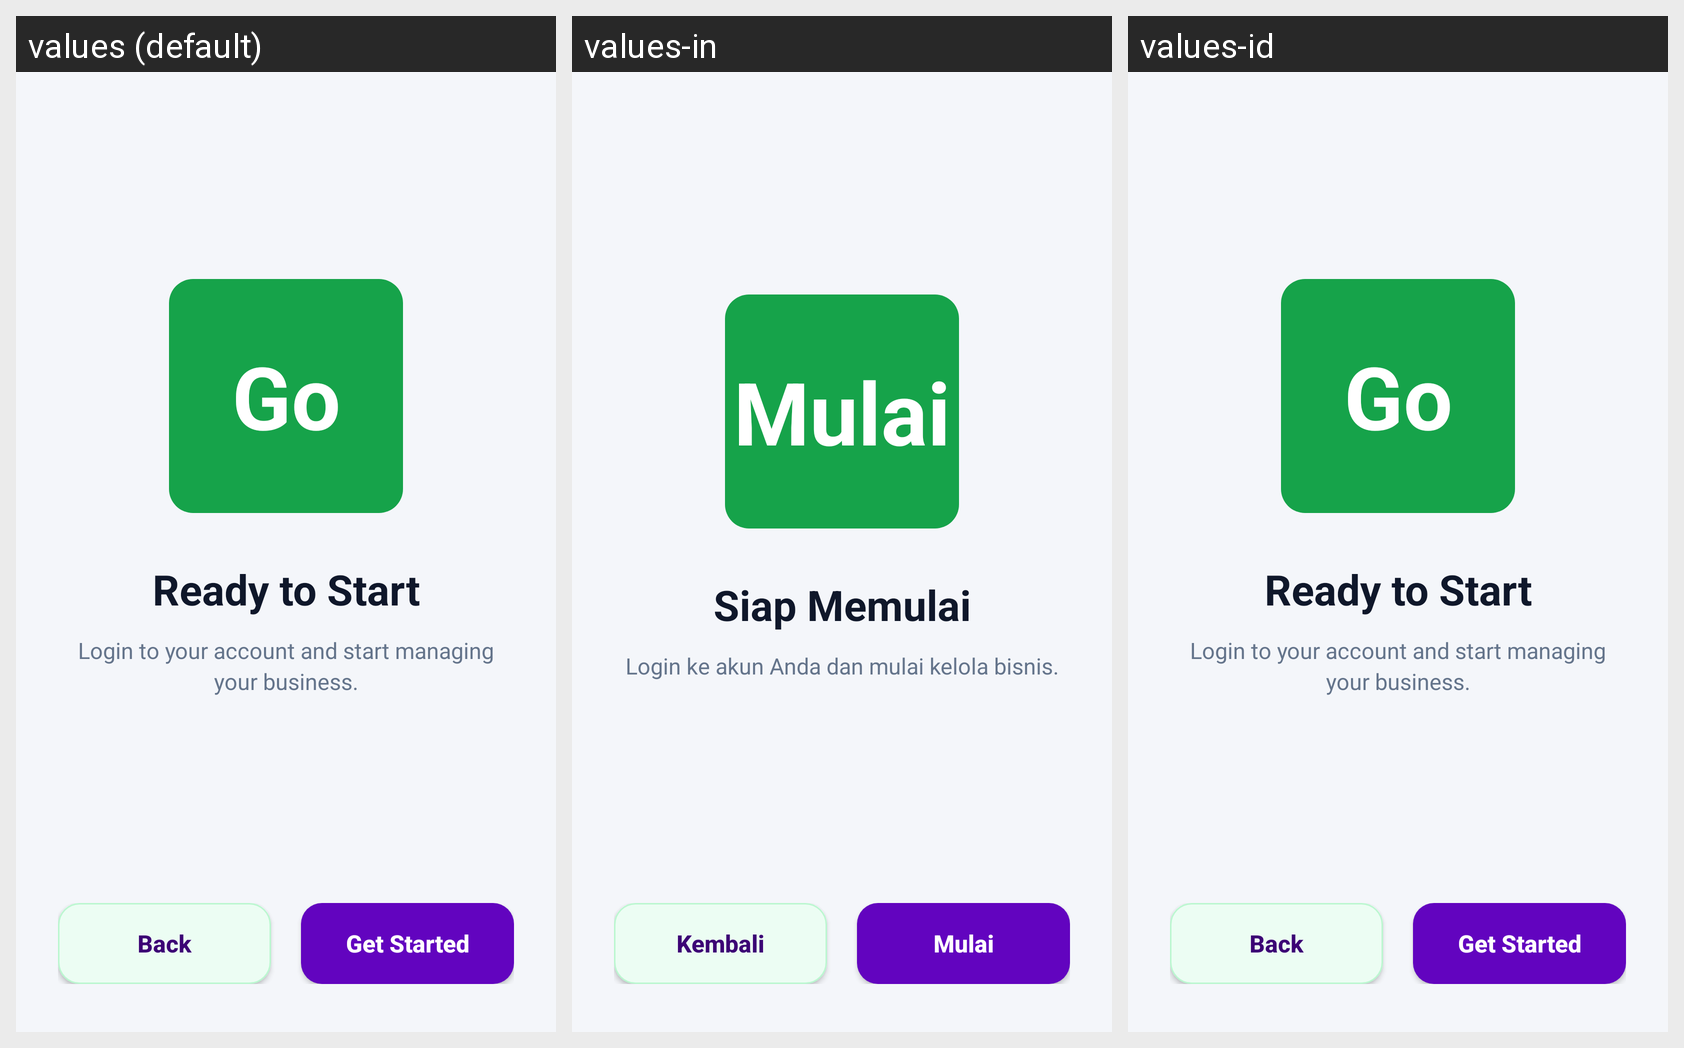

Locale-by-locale string values for the Android screen shown in this grid:
Android screen res/layout/activity_splash_screen_3.xml rendered under 3 locales, left to right: values (default), values-in, values-id. Device: Nexus 5 (rendered at 1080×1920; each locale shown at half size, 540×960, under a caption strip naming it); theme Theme.ValdKer.
Strings drawn on this screen, with the default value and each locale's value (text and hints the layout hard-codes, and strings that could not be matched under every locale, appear in the picture but are not listed):

action_go
  values: Go
  values-in: Mulai
  values-id: Go  [not translated; the default value is used]

splash_title_3
  values: Ready to Start
  values-in: Siap Memulai
  values-id: Ready to Start  [not translated; the default value is used]

splash_subtitle_3
  values: Login to your account and start managing your business.
  values-in: Login ke akun Anda dan mulai kelola bisnis.
  values-id: Login to your account and start managing your business.  [not translated; the default value is used]

splash_back
  values: Back
  values-in: Kembali
  values-id: Back  [not translated; the default value is used]

splash_get_started
  values: Get Started
  values-in: Mulai
  values-id: Get Started  [not translated; the default value is used]
